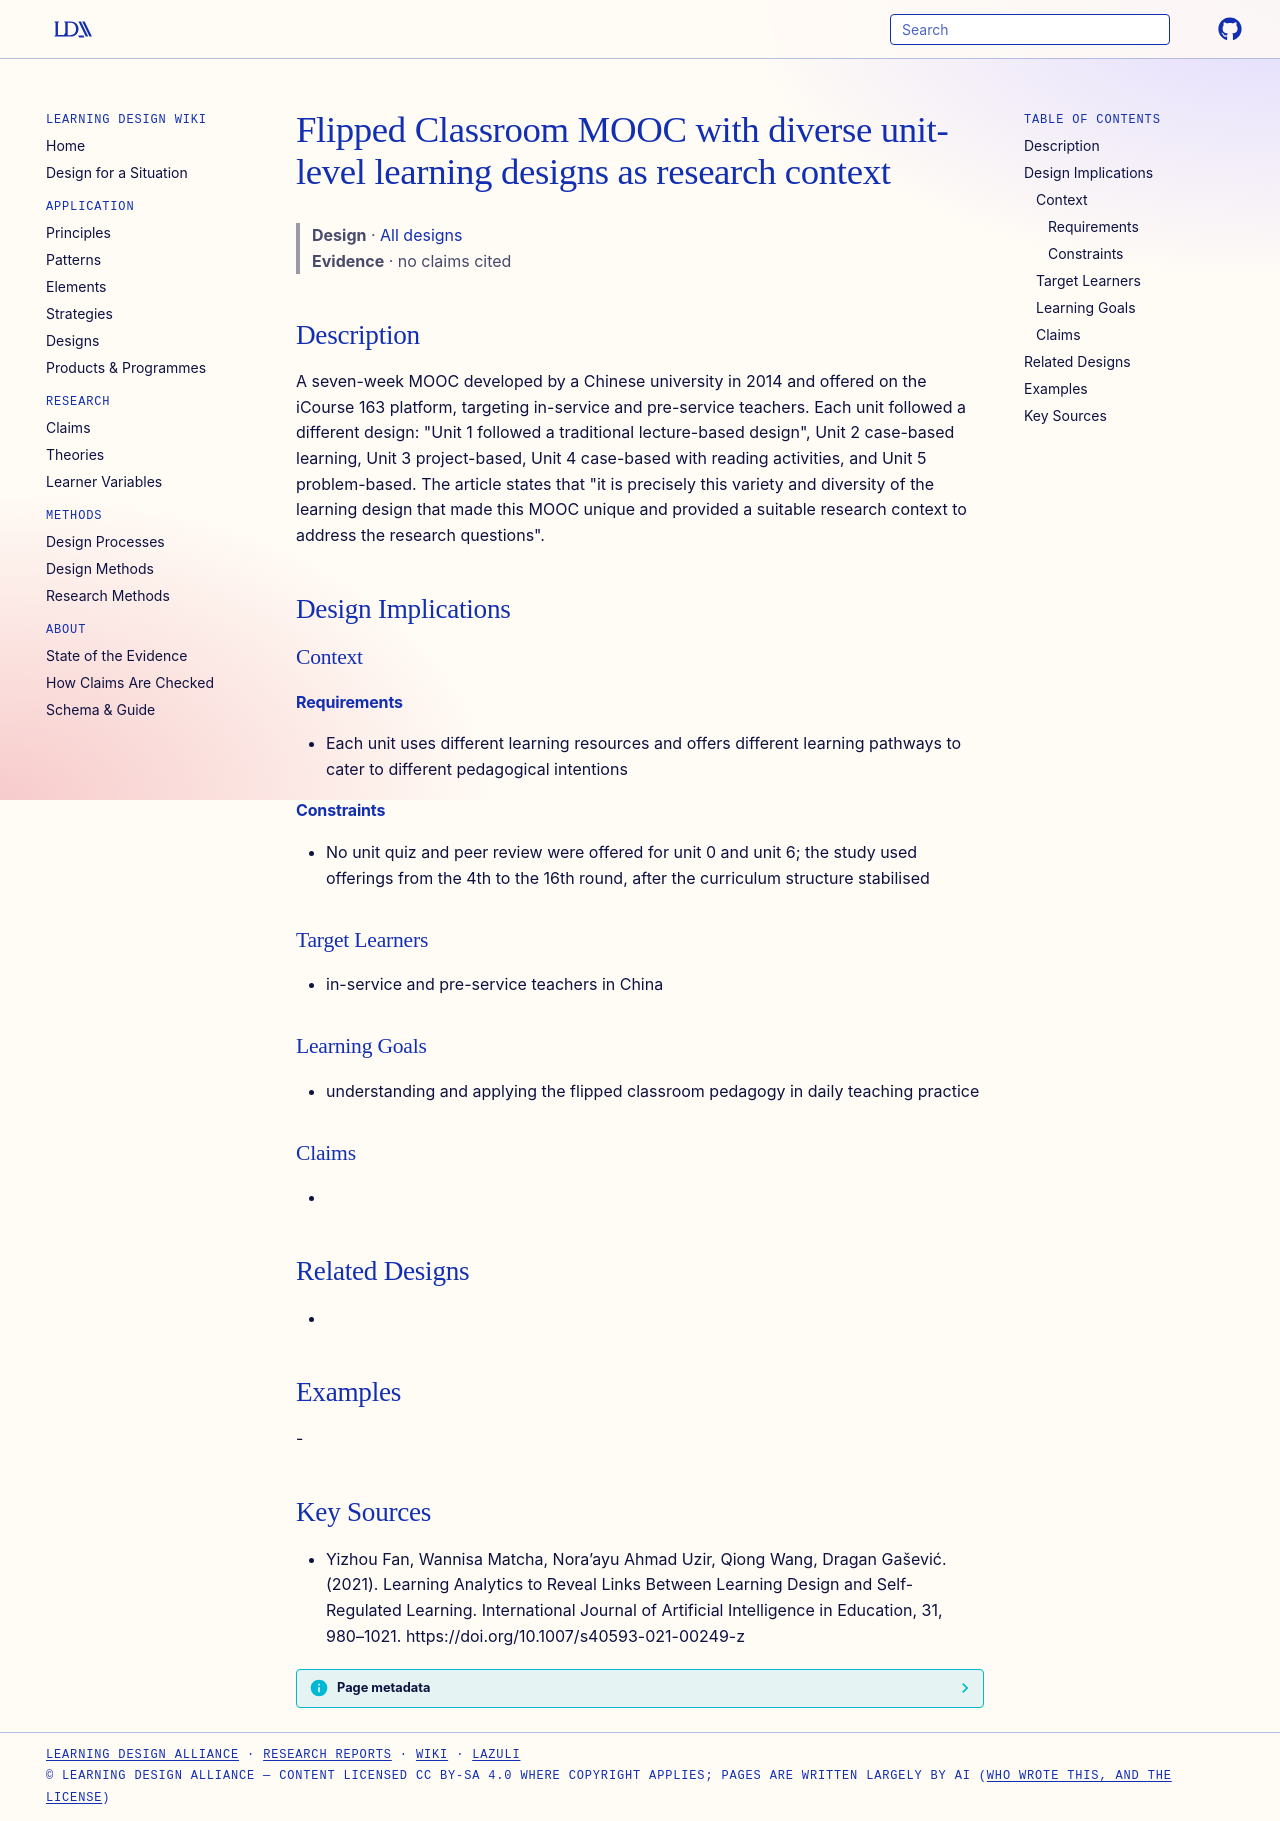

repository: Learning-Design-Alliance/learning-wiki · page: designs/flipped-classroom-mooc-diverse-unit-designs/index.html · generator: mkdocs

---
type: design
id: flipped-classroom-mooc-diverse-unit-designs
title: Flipped Classroom MOOC with diverse unit-level learning designs as research context
description: A seven-week MOOC developed by a Chinese university in 2014 and offered on the iCourse 163 platform, targeting in-service and pre-service teachers.
status: review
generated:
  by: "process:settle-candidates"
  at: 2026-10-28
sources:
  - id: yizhou-fan-2021
    resource: "https://doi.org/10.1007/s40593-021-00249-z"
    title: "Yizhou Fan, Wannisa Matcha, Nora’ayu Ahmad Uzir, Qiong Wang, Dragan Gašević. (2021). Learning Analytics to Reveal Links Between Learning Design and Self-Regulated Learning. International Journal of Artificial Intelligence in Education, 31, 980–1021. https://doi.org/10.1007/s40593-021-00249-z"
    author: Yizhou Fan, Wannisa Matcha, Nora’ayu Ahmad Uzir, Qiong Wang, Dragan Gašević
---

# Flipped Classroom MOOC with diverse unit-level learning designs as research context

> **Design** · [All designs](index.md)
> **Evidence** · no claims cited

## Description
A seven-week MOOC developed by a Chinese university in 2014 and offered on the iCourse 163 platform, targeting in-service and pre-service teachers. Each unit followed a different design: "Unit 1 followed a traditional lecture-based design", Unit 2 case-based learning, Unit 3 project-based, Unit 4 case-based with reading activities, and Unit 5 problem-based. The article states that "it is precisely this variety and diversity of the learning design that made this MOOC unique and provided a suitable research context to address the research questions".

## Design Implications

### Context
#### Requirements
- Each unit uses different learning resources and offers different learning pathways to cater to different pedagogical intentions
#### Constraints
- No unit quiz and peer review were offered for unit 0 and unit 6; the study used offerings from the 4th to the 16th round, after the curriculum structure stabilised

### Target Learners
- in-service and pre-service teachers in China

### Learning Goals
- understanding and applying the flipped classroom pedagogy in daily teaching practice

### Claims
- 

## Related Designs
- 

## Examples
-

## Key Sources
- Yizhou Fan, Wannisa Matcha, Nora’ayu Ahmad Uzir, Qiong Wang, Dragan Gašević. (2021). Learning Analytics to Reveal Links Between Learning Design and Self-Regulated Learning. International Journal of Artificial Intelligence in Education, 31, 980–1021. https://doi.org/10.1007/s40593-021-00249-z
